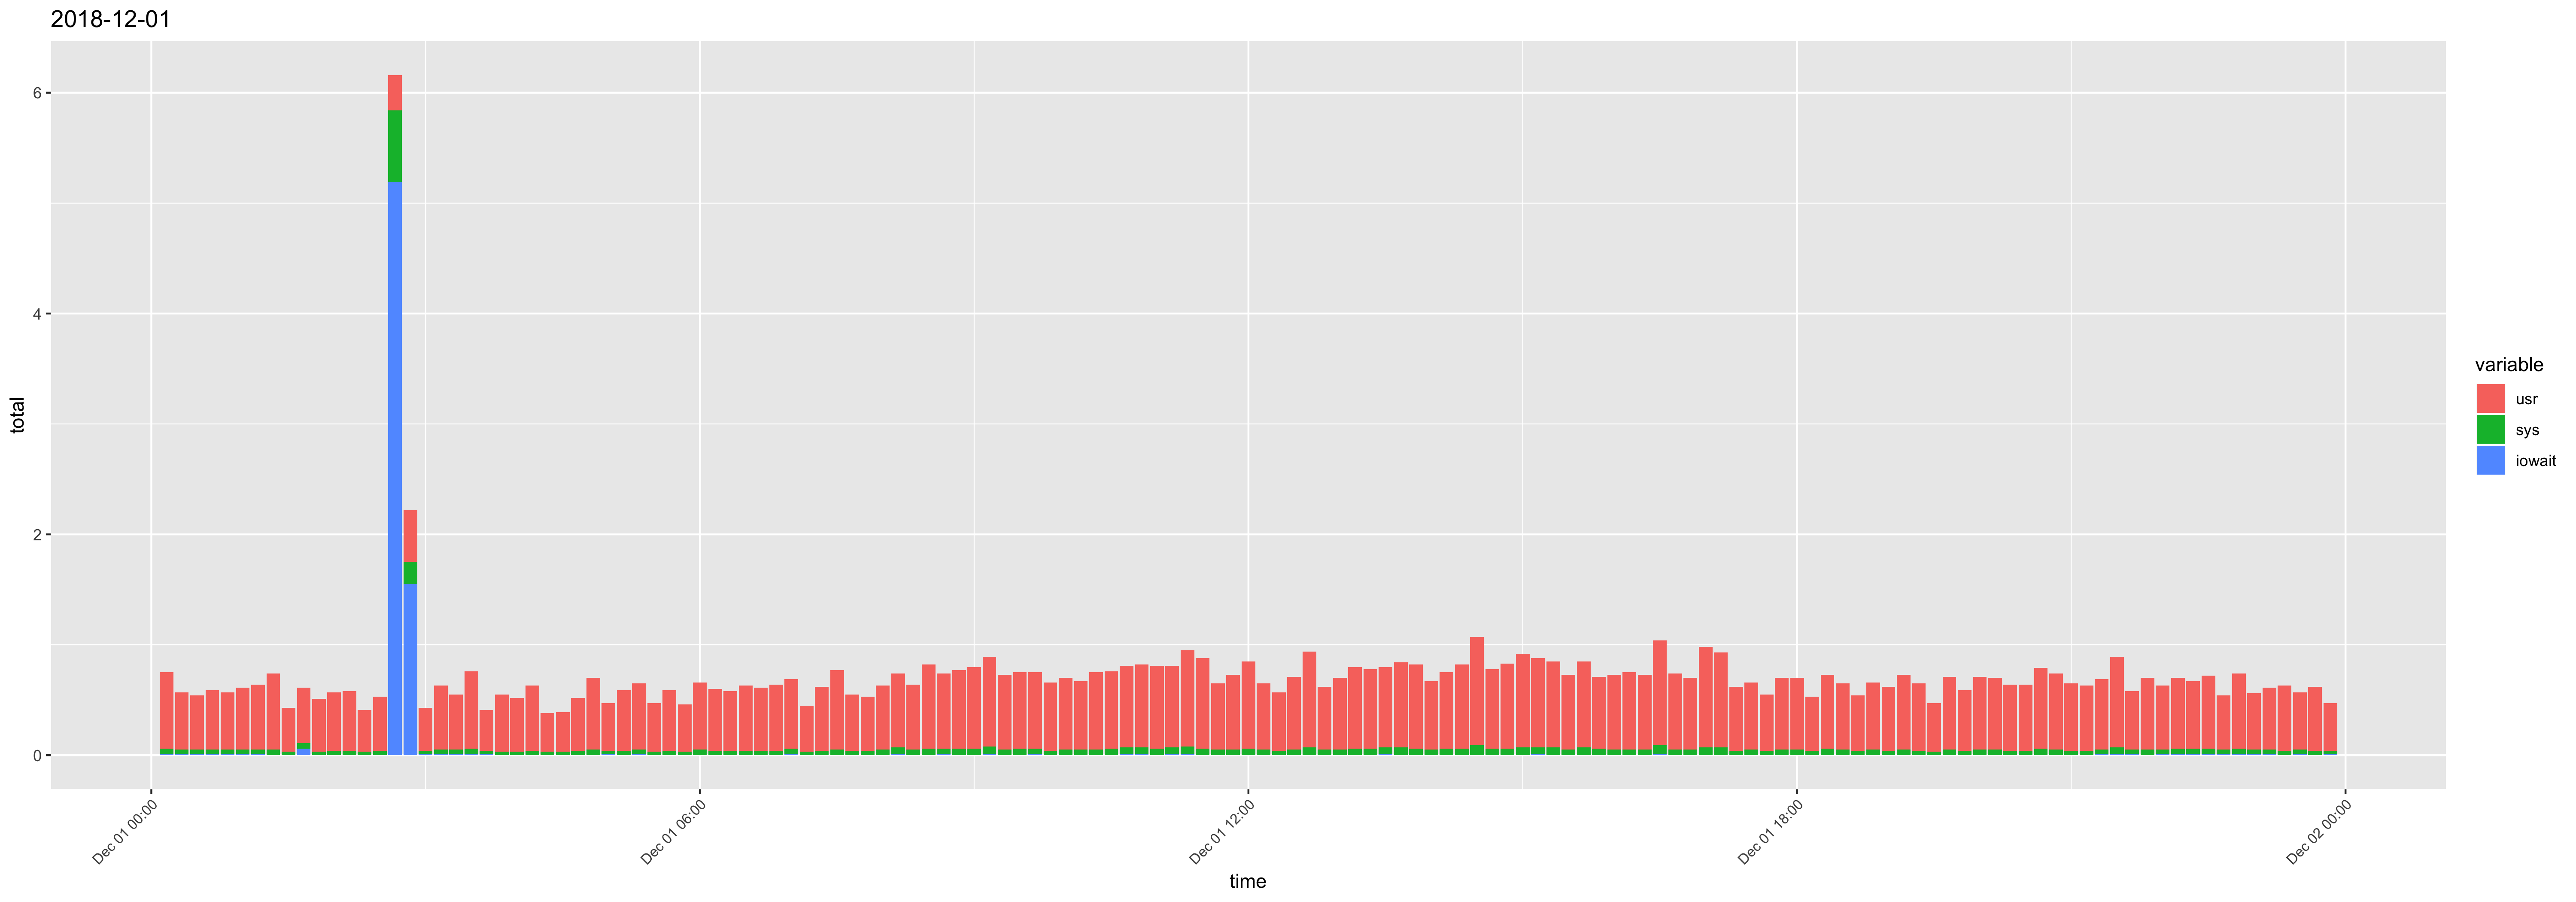

The table this chart was drawn from, first rows:
time, ampm, usr, sys, iowait, timestamp, total
12:10:01, AM, 0.69, 0.05, 0.01, 2018-12-01 12:10:01 AM, 0.75
12:20:01, AM, 0.52, 0.04, 0.01, 2018-12-01 12:20:01 AM, 0.57
12:30:01, AM, 0.49, 0.04, 0.01, 2018-12-01 12:30:01 AM, 0.54
12:40:01, AM, 0.54, 0.04, 0.01, 2018-12-01 12:40:01 AM, 0.59
12:50:01, AM, 0.52, 0.04, 0.01, 2018-12-01 12:50:01 AM, 0.57
01:00:01, AM, 0.56, 0.04, 0.01, 2018-12-01 01:00:01 AM, 0.61
01:10:01, AM, 0.59, 0.04, 0.01, 2018-12-01 01:10:01 AM, 0.64
01:20:01, AM, 0.69, 0.05, 0, 2018-12-01 01:20:01 AM, 0.74
01:30:01, AM, 0.4, 0.03, 0, 2018-12-01 01:30:01 AM, 0.43
01:40:01, AM, 0.5, 0.05, 0.06, 2018-12-01 01:40:01 AM, 0.61
01:50:01, AM, 0.48, 0.03, 0, 2018-12-01 01:50:01 AM, 0.51
02:00:01, AM, 0.53, 0.04, 0, 2018-12-01 02:00:01 AM, 0.57
02:10:01, AM, 0.54, 0.04, 0, 2018-12-01 02:10:01 AM, 0.58
02:20:01, AM, 0.38, 0.03, 0, 2018-12-01 02:20:01 AM, 0.41
02:30:01, AM, 0.49, 0.04, 0, 2018-12-01 02:30:01 AM, 0.53
02:40:01, AM, 0.32, 0.65, 5.19, 2018-12-01 02:40:01 AM, 6.16
02:50:01, AM, 0.47, 0.2, 1.55, 2018-12-01 02:50:01 AM, 2.22
03:00:01, AM, 0.39, 0.03, 0.01, 2018-12-01 03:00:01 AM, 0.43
03:10:01, AM, 0.58, 0.04, 0.01, 2018-12-01 03:10:01 AM, 0.63
03:20:01, AM, 0.5, 0.04, 0.01, 2018-12-01 03:20:01 AM, 0.55
03:30:01, AM, 0.7, 0.05, 0.01, 2018-12-01 03:30:01 AM, 0.76
03:40:01, AM, 0.37, 0.03, 0.01, 2018-12-01 03:40:01 AM, 0.41
03:50:01, AM, 0.52, 0.03, 0, 2018-12-01 03:50:01 AM, 0.55
04:00:01, AM, 0.49, 0.03, 0, 2018-12-01 04:00:01 AM, 0.52
04:10:01, AM, 0.59, 0.04, 0, 2018-12-01 04:10:01 AM, 0.63
04:20:01, AM, 0.35, 0.03, 0, 2018-12-01 04:20:01 AM, 0.38
04:30:01, AM, 0.36, 0.03, 0, 2018-12-01 04:30:01 AM, 0.39
04:40:01, AM, 0.48, 0.04, 0, 2018-12-01 04:40:01 AM, 0.52
04:50:01, AM, 0.65, 0.05, 0, 2018-12-01 04:50:01 AM, 0.7
05:00:01, AM, 0.43, 0.03, 0.01, 2018-12-01 05:00:01 AM, 0.47
05:10:01, AM, 0.55, 0.04, 0, 2018-12-01 05:10:01 AM, 0.59
05:20:01, AM, 0.6, 0.04, 0.01, 2018-12-01 05:20:01 AM, 0.65
05:30:01, AM, 0.44, 0.03, 0, 2018-12-01 05:30:01 AM, 0.47
05:40:01, AM, 0.55, 0.04, 0, 2018-12-01 05:40:01 AM, 0.59
05:50:01, AM, 0.43, 0.03, 0, 2018-12-01 05:50:01 AM, 0.46
06:00:01, AM, 0.61, 0.05, 0, 2018-12-01 06:00:01 AM, 0.66
06:10:01, AM, 0.56, 0.04, 0, 2018-12-01 06:10:01 AM, 0.6
06:20:01, AM, 0.54, 0.04, 0, 2018-12-01 06:20:01 AM, 0.58
06:30:01, AM, 0.59, 0.04, 0, 2018-12-01 06:30:01 AM, 0.63
06:40:01, AM, 0.57, 0.04, 0, 2018-12-01 06:40:01 AM, 0.61
06:50:01, AM, 0.6, 0.04, 0, 2018-12-01 06:50:01 AM, 0.64
07:00:01, AM, 0.63, 0.05, 0.01, 2018-12-01 07:00:01 AM, 0.69
07:10:01, AM, 0.42, 0.03, 0, 2018-12-01 07:10:01 AM, 0.45
07:20:01, AM, 0.58, 0.04, 0, 2018-12-01 07:20:01 AM, 0.62
07:30:01, AM, 0.72, 0.05, 0, 2018-12-01 07:30:01 AM, 0.77
07:40:01, AM, 0.51, 0.04, 0, 2018-12-01 07:40:01 AM, 0.55
07:50:01, AM, 0.49, 0.04, 0, 2018-12-01 07:50:01 AM, 0.53
08:00:01, AM, 0.58, 0.05, 0, 2018-12-01 08:00:01 AM, 0.63
08:10:01, AM, 0.67, 0.06, 0.01, 2018-12-01 08:10:01 AM, 0.74
08:20:01, AM, 0.59, 0.05, 0, 2018-12-01 08:20:01 AM, 0.64
08:30:01, AM, 0.76, 0.06, 0, 2018-12-01 08:30:01 AM, 0.82
08:40:01, AM, 0.68, 0.05, 0.01, 2018-12-01 08:40:01 AM, 0.74
08:50:01, AM, 0.71, 0.06, 0, 2018-12-01 08:50:01 AM, 0.77
09:00:01, AM, 0.74, 0.06, 0, 2018-12-01 09:00:01 AM, 0.8
09:10:01, AM, 0.81, 0.07, 0.01, 2018-12-01 09:10:01 AM, 0.89
09:20:01, AM, 0.68, 0.05, 0, 2018-12-01 09:20:01 AM, 0.73
09:30:01, AM, 0.69, 0.06, 0, 2018-12-01 09:30:01 AM, 0.75
09:40:01, AM, 0.69, 0.05, 0.01, 2018-12-01 09:40:01 AM, 0.75
09:50:01, AM, 0.62, 0.04, 0, 2018-12-01 09:50:01 AM, 0.66
10:00:01, AM, 0.65, 0.05, 0, 2018-12-01 10:00:01 AM, 0.7
... 83 more rows
